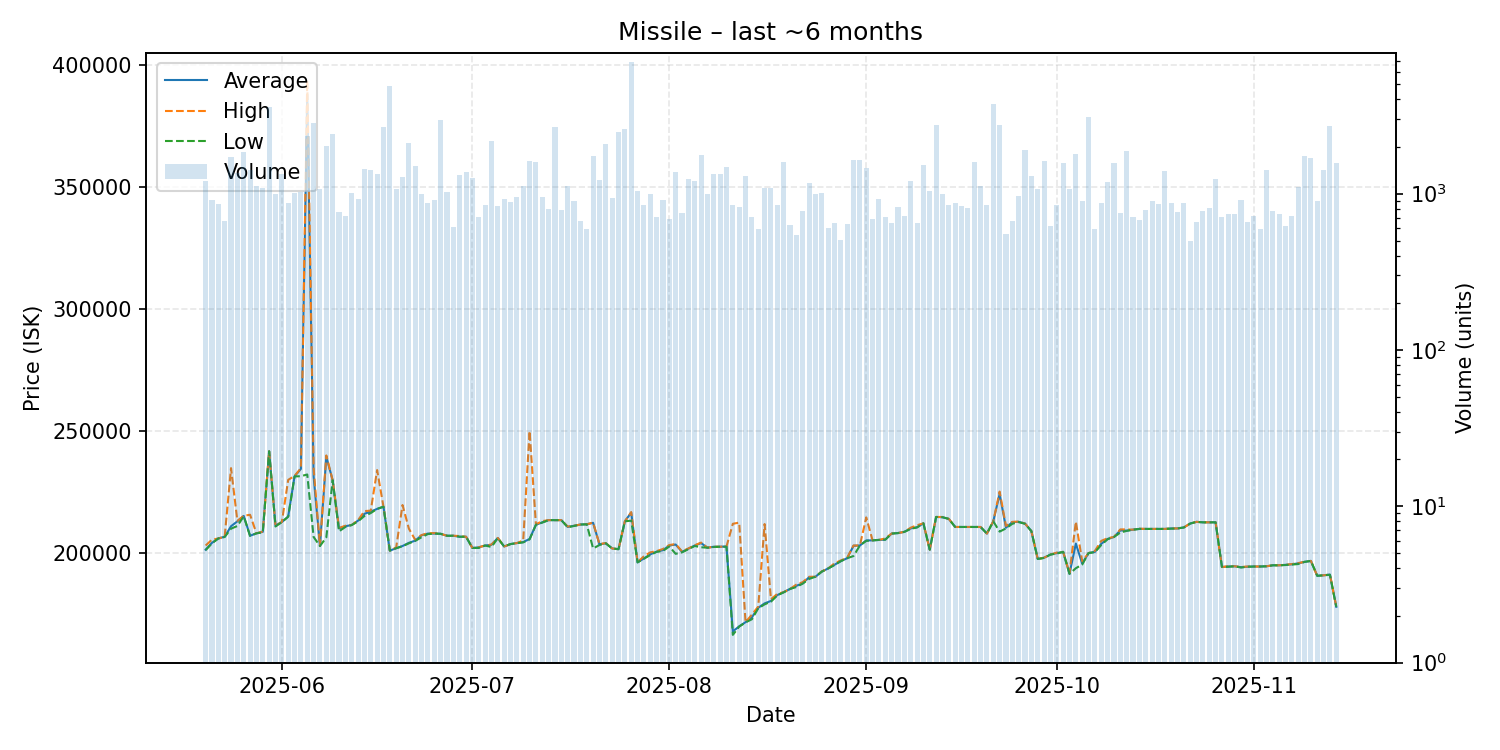

Data behind this chart, as committed beside it:
date, average, highest, lowest, order_count, volume
2025-05-20, 201400, 203100, 201200, 195, 1207
2025-05-21, 204200, 205500, 204000, 186, 913
2025-05-22, 206000, 206000, 206000, 167, 855
2025-05-23, 206700, 206700, 206600, 166, 664
2025-05-24, 211000, 234800, 210000, 199, 1715
2025-05-25, 213000, 213200, 211100, 245, 1362
2025-05-26, 215200, 215300, 215100, 206, 1858
2025-05-27, 207100, 215700, 207000, 189, 1422
2025-05-28, 208100, 208100, 208100, 198, 1123
2025-05-29, 208700, 208800, 208500, 213, 1085
2025-05-30, 241700, 241700, 241700, 243, 3585
2025-05-31, 211300, 211300, 210900, 242, 992
2025-06-01, 212700, 212700, 212700, 239, 1336
2025-06-02, 215000, 230000, 214900, 197, 871
2025-06-03, 231400, 231600, 231400, 215, 1005
2025-06-04, 234500, 234800, 231500, 211, 1030
2025-06-05, 387900, 393500, 232200, 247, 2340
2025-06-06, 231400, 234800, 206600, 224, 2816
2025-06-07, 202900, 202900, 202900, 214, 1064
2025-06-08, 239500, 240000, 206400, 271, 2022
2025-06-09, 229800, 229800, 229800, 220, 2401
2025-06-10, 210100, 210300, 208900, 171, 764
2025-06-11, 211000, 211200, 210700, 167, 717
2025-06-12, 211500, 211500, 211500, 181, 1006
2025-06-13, 213300, 213500, 213000, 211, 919
2025-06-14, 216100, 217200, 215200, 230, 1443
2025-06-15, 217000, 217400, 216400, 191, 1419
2025-06-16, 218100, 234000, 218100, 209, 1343
2025-06-17, 219000, 219000, 219000, 187, 2676
2025-06-18, 201000, 201000, 201000, 196, 4906
2025-06-19, 202000, 202300, 202000, 197, 1070
2025-06-20, 202900, 219700, 202800, 190, 1279
2025-06-21, 204200, 210000, 204000, 235, 2107
2025-06-22, 205100, 205400, 205000, 241, 1493
2025-06-23, 207300, 207400, 206500, 199, 991
2025-06-24, 208000, 208100, 207800, 207, 876
2025-06-25, 208000, 208200, 208000, 180, 909
2025-06-26, 207900, 207900, 207900, 176, 2950
2025-06-27, 207100, 207100, 207100, 213, 1021
2025-06-28, 207100, 207100, 207100, 179, 615
2025-06-29, 206700, 207000, 206700, 210, 1308
2025-06-30, 206700, 206700, 206700, 176, 1368
2025-07-01, 202100, 202100, 202100, 197, 1266
2025-07-02, 202350, 202400, 202100, 200, 706
2025-07-03, 203100, 203100, 203100, 186, 846
2025-07-04, 203400, 203500, 202500, 198, 2164
2025-07-05, 206200, 206200, 206100, 191, 838
2025-07-06, 202700, 202700, 202700, 228, 928
2025-07-07, 203700, 203700, 203700, 220, 885
2025-07-08, 204100, 204100, 204100, 174, 949
2025-07-09, 204500, 205200, 204400, 168, 1113
2025-07-10, 205800, 250000, 205600, 203, 1622
2025-07-11, 211600, 211800, 211600, 178, 1587
2025-07-12, 212600, 213100, 212500, 196, 947
2025-07-13, 213500, 213500, 213500, 219, 793
2025-07-14, 213500, 213500, 213500, 194, 2653
2025-07-15, 213500, 213500, 213500, 164, 784
2025-07-16, 210700, 210900, 210600, 163, 1115
2025-07-17, 211200, 211200, 211100, 151, 894
2025-07-18, 211700, 211700, 211700, 163, 671
... 119 more rows
